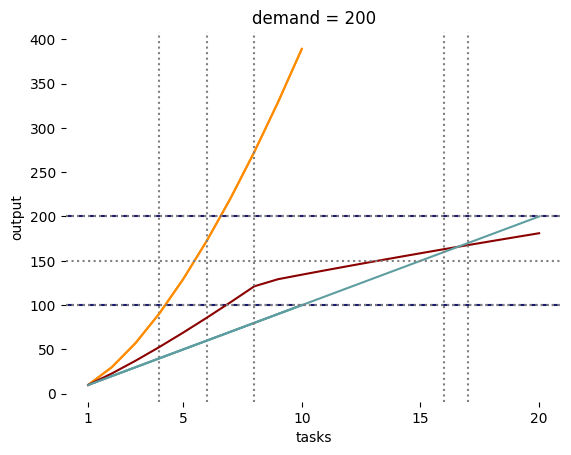

Generate this figure with matplotlib:
#!/usr/bin/env python
# coding: utf-8

# ### Extent of the Market
# [redacted]
# ##### CAS543 Complexity Economics
# This notebook provides demonstrates how we can mathematically represent the returns to the division of labour and see how the extend of the market can limit the degree of the division.  
# This first block of code plots various division of labour scenarios.

# In[3]:


import numpy as np
import matplotlib.pyplot as plt
import seaborn as sns
plt.rc('font',**{'family':'sans-serif','sans-serif':['Futura']})

gamma = np.array((.5, 1, 1.5))
x = np.array(range(1, 11))
s = 10

fig, ax = plt.subplots(1, 3, sharex=False, sharey=False, figsize=(12, 4))

# plot the three gamma values
ax[0].plot(x, s*x ** gamma[0], color='darkred')
ax[0].set_title('gamma = %1.1f' % gamma[0])
ax[0].set_xlabel('tasks')
ax[0].set_ylabel('return')

ax[1].plot(x, s*x ** gamma[1], color='cadetblue')
ax[1].set_title('gamma = %1.1f' % gamma[1])
ax[1].set_xlabel('tasks')
ax[1].set_ylabel('return')

ax[2].plot(x, s*x ** gamma[2], color='darkorange')
ax[2].set_title('gamma = %1.1f' % gamma[2])
ax[2].set_xlabel('tasks')
ax[2].set_ylabel('return')

sns.despine(left = True, bottom = True)

plt.show()

plt.close()


# These three plots describe, from left to right, decreasing returns, constant returns and increasing returns.  
# Anything over a linear return provides an economic surplus.  
# Innovations such as task specific tooling can increase the value of $\gamma$. 

# From the lecture seamstress examples, 1 person makes 10 dresses in time $t$, and 2 people make 30 dresses in time $t$.  
# The return to division formula is
# $$r = ax^{\gamma}$$ where $x$ is the number of tasks, maybe employees as well.  
# Solving $a$ and $\gamma$ for $(1, 10)$ and $(2, 30)$, we find $a = 10$ and $\gamma = \ln(3)/\ln(2) = 1.59$.  
# 
# Considering increasing returns from our seamstress example, this next code set shows how the number of tasks depends on the demand.  
# Note that although all these representations of DoL returns are continuous, the number of tasks is discrete.

# In[5]:


from math import log as ln
from math import exp
from math import floor

demand = 100
a = 10
s = 10
gamma = 1.59
tasks = floor(exp(ln(demand / s) / 1.59))

x = np.arange(1, 11)
fig = plt.plot(x, a * x ** gamma, color='darkorange')
plt.axhline(y = demand, c = 'midnightblue', linestyle = 'dashed')
plt.axvline(x = tasks, c = 'grey', linestyle='dotted')
plt.xticks(x)
plt.plot(x, a*x, c = 'cadetblue')
plt.title('demand = %1i' % demand)
sns.despine(left = True, bottom = True)


# Here we assume the demand for dresses is 100, represented by the dotted horizontal line.   
# Thus the number of task needed to support this level of production is 4.  
# Any more division would result in overproduction.  
# The blue line represents each seamstress workiing alone.  
# Assuming each task is performed by a different worker, here we calculate the surplus production   
# at the market clearing quantity compared to each seamstress works alone.

# In[7]:


surplus = a * tasks ** gamma - a * tasks
print('Surplus production due to the division of labour:', floor(surplus))


# Now say the market for dresses increases from 100 to 200.

# In[9]:


demand = 200
tasks = floor(exp(ln(demand / s) / 1.59))
x = np.arange(1, 11)
fig = plt.plot(x, a * x ** gamma, color='darkorange')
plt.axhline(y = demand, c = 'midnightblue', linestyle = 'dashed')
plt.axvline(x = tasks, c = 'grey', linestyle='dotted')
plt.plot(x, s*x, c = 'cadetblue')
plt.xticks(x)
plt.title('demand = %1i' % demand)
sns.despine(left = True, bottom = True)


# Now the suitable number of tasks isk 6 instead of 4.  
# The surplus can again be calculated.

# In[10]:


surplus = a * tasks ** gamma - a * tasks
print('Surplus production due to the division of labour:', floor(surplus))


# Thus we not only see the tasks increase with the market, but also the surplus increases with the market.  
# When producers are seeking this surplus (profit) they have an incentive to increase the market.  
# 
# It would be unusual for a set of tasks to be continually divideable with superlinear returns.  
# Here we look at a more realistic scenario, where at $x_c$ the value of $\gamma$ changes from increasings returns to decreasing returns.  
# In this example, $x_c = 8$ and first $\gamma = 1.2$ then $\gamma = .8$.

# In[12]:


def output(x, s, x_c):
    gamma1 = 1.2
    gamma2 = .8
    if x <= x_c: 
        y = s*x**(gamma1)
    else:
        y = s * x ** gamma2 + (s * x_c ** gamma1 - s * (x_c + 1) ** gamma2 + x_c)
    return y

s = 10
x_c = 8
y = []
x = np.array(range(1, 21))
for n in x:
    y.append(output(n, s, x_c))
             
fig = plt.plot(x, y, color = 'darkred')
plt.xticks(np.floor(np.linspace(1, 20, 5)))
plt.xlabel('tasks')
plt.ylabel('output')
plt.plot(x, s * x, c = 'cadetblue')
plt.axvline(x = 16, c = 'grey', linestyle = 'dotted')
plt.axvline(x = 17, c = 'grey', linestyle = 'dotted')
plt.axvline(x = x_c, c = 'grey', linestyle = 'dotted')
plt.axhline(y = 100, c = 'grey', linestyle = 'dotted')
plt.axhline(y = 150, c = 'grey', linestyle = 'dotted')
plt.axhline(y = 200, c = 'grey', linestyle = 'dotted')
sns.despine(left = True, bottom = True)


# Assume again that each task corresponds with an worker.  
# The red line demonstrates the output according to tasks for our division of labour scenario,  
# and the blue line represents each seamstress working by herself.  
# The dotted lines represent various task and output values of interest.
